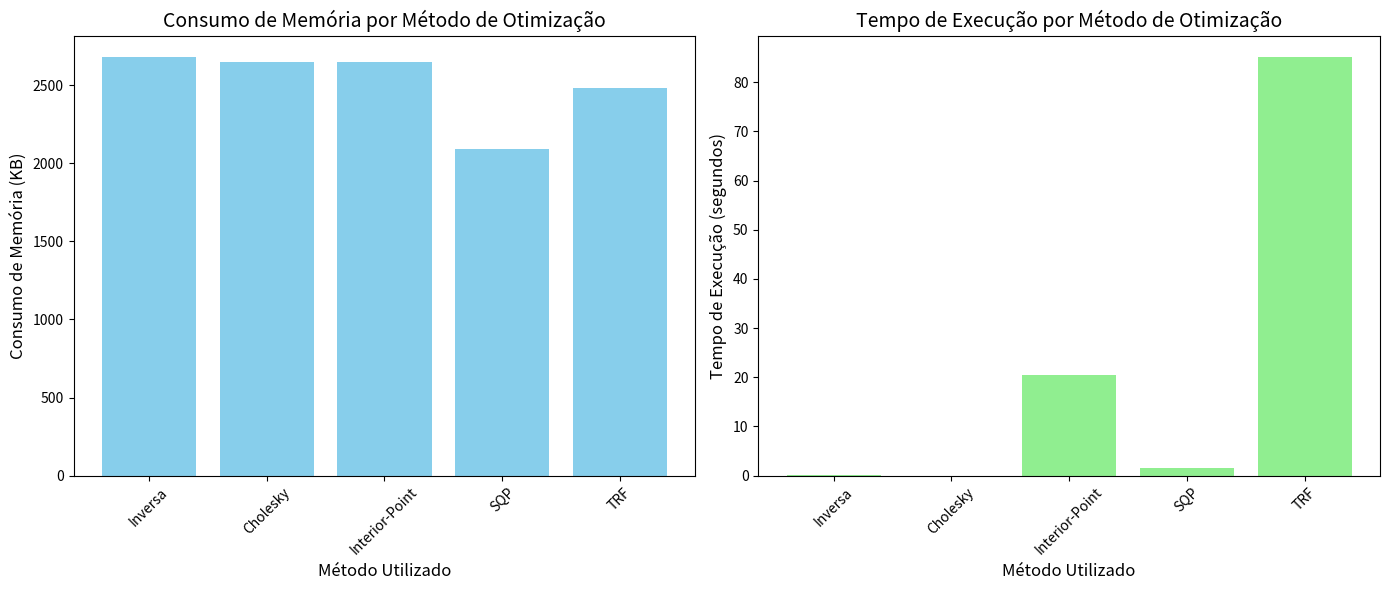

Source code (Python):
import matplotlib.pyplot as plt

# Métodos utilizados
metodos = ['Inversa', 'Cholesky', 'Interior-Point', 'SQP', 'TRF']

# Consumo de memória (em KB) correspondente a cada método
consumo_memoria = [2684, 2652, 2648, 2092, 2484]

# Tempo de execução (em segundos) correspondente a cada método
tempo_execucao = [0.020607, 0.007860, 20.555281, 1.46972, 85.210692]

# Criando os gráficos lado a lado
fig, (ax1, ax2) = plt.subplots(1, 2, figsize=(14, 6))

# Gráfico 1: Consumo de memória
ax1.bar(metodos, consumo_memoria, color='skyblue')
ax1.set_title('Consumo de Memória por Método de Otimização', fontsize=14)
ax1.set_xlabel('Método Utilizado', fontsize=12)
ax1.set_ylabel('Consumo de Memória (KB)', fontsize=12)
ax1.set_xticklabels(metodos, rotation=45)

# Gráfico 2: Tempo de execução
ax2.bar(metodos, tempo_execucao, color='lightgreen')
ax2.set_title('Tempo de Execução por Método de Otimização', fontsize=14)
ax2.set_xlabel('Método Utilizado', fontsize=12)
ax2.set_ylabel('Tempo de Execução (segundos)', fontsize=12)
ax2.set_xticklabels(metodos, rotation=45)

# Ajustando o layout
plt.tight_layout()

# Exibindo os gráficos
plt.show()
